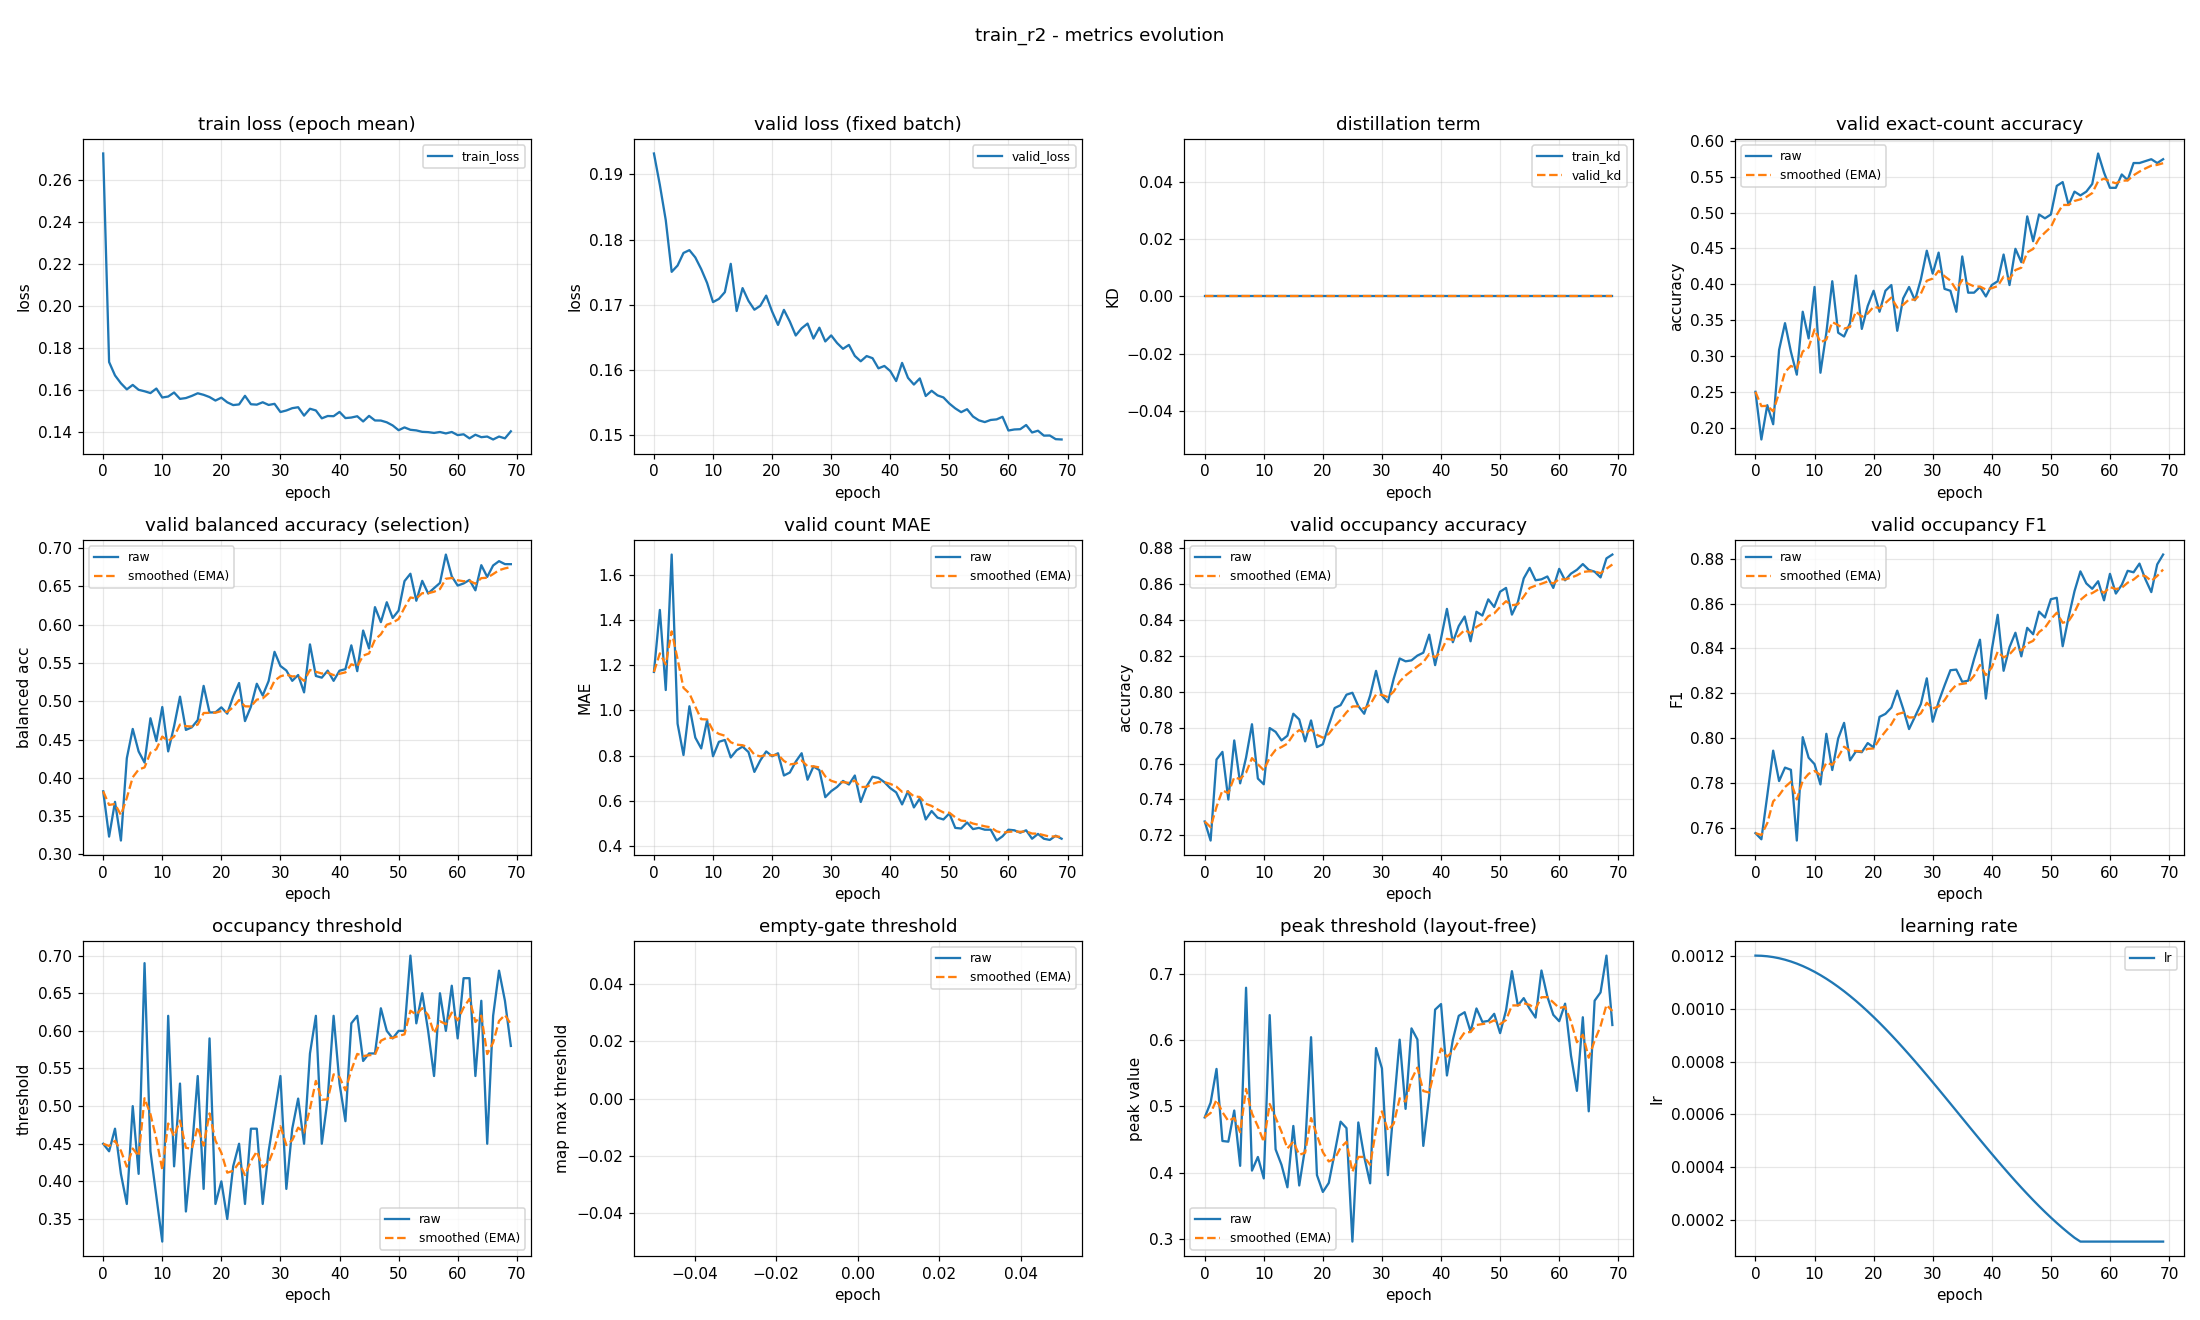

The table this chart was drawn from, first rows:
epoch, train_loss, valid_loss, train_kd, valid_kd, valid_accuracy, valid_accuracy_smoothed, valid_balanced_accuracy, valid_balanced_accuracy_smoothed, valid_mae, valid_mae_smoothed, valid_occupancy_accuracy, valid_occupancy_accuracy_smoothed, valid_occupancy_f1, valid_occupancy_f1_smoothed, valid_occupancy_threshold, valid_occupancy_threshold_smoothed, valid_empty_threshold, valid_empty_threshold_smoothed, valid_peak_threshold, valid_peak_threshold_smoothed, learning_rate
0, 0.2726, 0.1932, 0.0, 0.0, 0.25, 0.25, 0.3824, 0.3824, 1.17, 1.17, 0.7277, 0.7277, 0.7576, 0.7576, 0.45, 0.45, nan, nan, 0.4834, 0.4834, 0.0012
1, 0.1732, 0.1884, 0.0, 0.0, 0.1835, 0.2301, 0.3233, 0.3647, 1.444, 1.252, 0.717, 0.7245, 0.7548, 0.7568, 0.44, 0.447, nan, nan, 0.5056, 0.4901, 0.001199
2, 0.1668, 0.183, 0.0, 0.0, 0.2314, 0.2305, 0.3687, 0.3659, 1.09, 1.204, 0.7622, 0.7358, 0.7744, 0.762, 0.47, 0.4539, nan, nan, 0.5565, 0.51, 0.001198
3, 0.163, 0.1751, 0.0, 0.0, 0.2048, 0.2228, 0.3182, 0.3516, 1.689, 1.349, 0.7665, 0.745, 0.7944, 0.7717, 0.41, 0.4407, nan, nan, 0.4479, 0.4914, 0.001194
4, 0.1601, 0.176, 0.0, 0.0, 0.3085, 0.2485, 0.4256, 0.3738, 0.9415, 1.227, 0.7399, 0.7435, 0.7808, 0.7745, 0.37, 0.4195, nan, nan, 0.4469, 0.4781, 0.00119
5, 0.1622, 0.1779, 0.0, 0.0, 0.3457, 0.2777, 0.4638, 0.4008, 0.8032, 1.1, 0.7729, 0.7523, 0.7868, 0.7782, 0.5, 0.4437, nan, nan, 0.4938, 0.4828, 0.001185
6, 0.1599, 0.1784, 0.0, 0.0, 0.3059, 0.2861, 0.4344, 0.4109, 1.019, 1.075, 0.7489, 0.7513, 0.7858, 0.7805, 0.41, 0.4336, nan, nan, 0.4105, 0.4611, 0.001178
7, 0.1592, 0.1773, 0.0, 0.0, 0.2739, 0.2825, 0.42, 0.4136, 0.8803, 1.017, 0.7633, 0.7549, 0.7543, 0.7726, 0.69, 0.5105, nan, nan, 0.6789, 0.5264, 0.00117
8, 0.1583, 0.1755, 0.0, 0.0, 0.3617, 0.3062, 0.4778, 0.4328, 0.8324, 0.9616, 0.7819, 0.763, 0.8004, 0.7809, 0.44, 0.4893, nan, nan, 0.4034, 0.4895, 0.001161
9, 0.1605, 0.1733, 0.0, 0.0, 0.3245, 0.3117, 0.448, 0.4374, 0.9574, 0.9603, 0.7516, 0.7596, 0.7912, 0.784, 0.38, 0.4565, nan, nan, 0.4238, 0.4698, 0.00115
10, 0.1562, 0.1704, 0.0, 0.0, 0.3963, 0.3371, 0.4924, 0.4539, 0.7979, 0.9116, 0.7484, 0.7562, 0.7884, 0.7853, 0.32, 0.4156, nan, nan, 0.3916, 0.4463, 0.001139
11, 0.1567, 0.1709, 0.0, 0.0, 0.2766, 0.3189, 0.4346, 0.4481, 0.8617, 0.8966, 0.7798, 0.7633, 0.7793, 0.7835, 0.62, 0.4769, nan, nan, 0.6377, 0.5037, 0.001126
12, 0.1586, 0.1719, 0.0, 0.0, 0.3324, 0.323, 0.4674, 0.4539, 0.8697, 0.8885, 0.7777, 0.7676, 0.8019, 0.789, 0.42, 0.4598, nan, nan, 0.4353, 0.4832, 0.001113
13, 0.1556, 0.1763, 0.0, 0.0, 0.4043, 0.3474, 0.506, 0.4695, 0.7926, 0.8597, 0.7729, 0.7692, 0.7858, 0.7881, 0.53, 0.4809, nan, nan, 0.412, 0.4618, 0.001098
14, 0.156, 0.1691, 0.0, 0.0, 0.3324, 0.3429, 0.4626, 0.4674, 0.8245, 0.8492, 0.7755, 0.7711, 0.7998, 0.7916, 0.36, 0.4446, nan, nan, 0.3782, 0.4367, 0.001082
15, 0.157, 0.1726, 0.0, 0.0, 0.3271, 0.3382, 0.466, 0.467, 0.8404, 0.8465, 0.7878, 0.7761, 0.8068, 0.7961, 0.44, 0.4432, nan, nan, 0.4706, 0.4469, 0.001065
16, 0.1582, 0.1706, 0.0, 0.0, 0.3457, 0.3404, 0.4753, 0.4695, 0.8165, 0.8375, 0.7846, 0.7786, 0.79, 0.7943, 0.54, 0.4723, nan, nan, 0.3809, 0.4271, 0.001048
17, 0.1575, 0.1693, 0.0, 0.0, 0.4122, 0.362, 0.5201, 0.4847, 0.7287, 0.8049, 0.7723, 0.7767, 0.794, 0.7942, 0.39, 0.4476, nan, nan, 0.4377, 0.4303, 0.001029
18, 0.1564, 0.1699, 0.0, 0.0, 0.3378, 0.3547, 0.4854, 0.4849, 0.7793, 0.7972, 0.784, 0.7789, 0.7937, 0.7941, 0.59, 0.4903, nan, nan, 0.6044, 0.4825, 0.00101
19, 0.1548, 0.1714, 0.0, 0.0, 0.3697, 0.3592, 0.4854, 0.4851, 0.8191, 0.8038, 0.7691, 0.776, 0.7978, 0.7952, 0.37, 0.4542, nan, nan, 0.3965, 0.4567, 0.0009891
20, 0.1561, 0.169, 0.0, 0.0, 0.391, 0.3687, 0.492, 0.4871, 0.7979, 0.802, 0.7707, 0.7744, 0.7958, 0.7954, 0.4, 0.438, nan, nan, 0.3711, 0.431, 0.000968
21, 0.1539, 0.1669, 0.0, 0.0, 0.3617, 0.3666, 0.4838, 0.4861, 0.8112, 0.8048, 0.7814, 0.7765, 0.8095, 0.7996, 0.35, 0.4116, nan, nan, 0.3847, 0.4171, 0.000946
22, 0.1526, 0.1692, 0.0, 0.0, 0.391, 0.3739, 0.5061, 0.4921, 0.7128, 0.7772, 0.791, 0.7808, 0.8108, 0.803, 0.42, 0.4141, nan, nan, 0.43, 0.421, 0.0009233
23, 0.1529, 0.1674, 0.0, 0.0, 0.3989, 0.3814, 0.5238, 0.5016, 0.7261, 0.7618, 0.7926, 0.7844, 0.8136, 0.8061, 0.45, 0.4249, nan, nan, 0.4771, 0.4378, 0.0009
24, 0.157, 0.1653, 0.0, 0.0, 0.3351, 0.3675, 0.4741, 0.4934, 0.7739, 0.7655, 0.7984, 0.7886, 0.8211, 0.8106, 0.37, 0.4084, nan, nan, 0.4673, 0.4467, 0.000876
25, 0.153, 0.1664, 0.0, 0.0, 0.3803, 0.3714, 0.4928, 0.4932, 0.8112, 0.7792, 0.7995, 0.7918, 0.8131, 0.8114, 0.47, 0.4269, nan, nan, 0.2963, 0.4016, 0.0008515
26, 0.1528, 0.1671, 0.0, 0.0, 0.3963, 0.3788, 0.5228, 0.5021, 0.6941, 0.7537, 0.792, 0.7919, 0.804, 0.8092, 0.47, 0.4398, nan, nan, 0.4759, 0.4239, 0.0008265
27, 0.154, 0.1648, 0.0, 0.0, 0.3777, 0.3785, 0.5075, 0.5037, 0.7527, 0.7534, 0.7878, 0.7907, 0.8095, 0.8093, 0.37, 0.4189, nan, nan, 0.4242, 0.424, 0.0008009
28, 0.1527, 0.1665, 0.0, 0.0, 0.4069, 0.387, 0.5264, 0.5105, 0.7367, 0.7484, 0.7979, 0.7928, 0.8152, 0.811, 0.44, 0.4252, nan, nan, 0.3841, 0.412, 0.000775
29, 0.1532, 0.1644, 0.0, 0.0, 0.4468, 0.405, 0.5645, 0.5267, 0.617, 0.709, 0.8117, 0.7985, 0.8266, 0.8157, 0.49, 0.4446, nan, nan, 0.588, 0.4648, 0.0007487
30, 0.1493, 0.1653, 0.0, 0.0, 0.4149, 0.4079, 0.5461, 0.5325, 0.6436, 0.6894, 0.7979, 0.7983, 0.8073, 0.8132, 0.54, 0.4733, nan, nan, 0.5573, 0.4926, 0.0007221
31, 0.15, 0.1641, 0.0, 0.0, 0.4441, 0.4188, 0.5402, 0.5348, 0.6622, 0.6812, 0.7941, 0.7971, 0.8162, 0.8141, 0.39, 0.4483, nan, nan, 0.3964, 0.4637, 0.0006952
32, 0.1511, 0.1633, 0.0, 0.0, 0.3936, 0.4112, 0.5267, 0.5324, 0.6888, 0.6835, 0.8074, 0.8002, 0.8234, 0.8169, 0.47, 0.4548, nan, nan, 0.4986, 0.4742, 0.0006681
33, 0.1516, 0.1639, 0.0, 0.0, 0.391, 0.4052, 0.5343, 0.5329, 0.6729, 0.6803, 0.8186, 0.8057, 0.8303, 0.8209, 0.51, 0.4714, nan, nan, 0.6006, 0.5121, 0.0006409
34, 0.1476, 0.1622, 0.0, 0.0, 0.3617, 0.3921, 0.5116, 0.5265, 0.7128, 0.69, 0.817, 0.8091, 0.8305, 0.8238, 0.45, 0.4649, nan, nan, 0.4963, 0.5074, 0.0006137
35, 0.1509, 0.1613, 0.0, 0.0, 0.4388, 0.4061, 0.5742, 0.5408, 0.5957, 0.6618, 0.8176, 0.8116, 0.8251, 0.8242, 0.57, 0.4965, nan, nan, 0.6176, 0.5405, 0.0005863
36, 0.15, 0.1622, 0.0, 0.0, 0.3883, 0.4008, 0.533, 0.5385, 0.6649, 0.6627, 0.8202, 0.8142, 0.8256, 0.8246, 0.62, 0.5335, nan, nan, 0.601, 0.5586, 0.0005591
37, 0.1463, 0.1618, 0.0, 0.0, 0.3883, 0.397, 0.5308, 0.5362, 0.7074, 0.6761, 0.8218, 0.8165, 0.8352, 0.8278, 0.45, 0.5085, nan, nan, 0.4405, 0.5232, 0.0005319
38, 0.1474, 0.1603, 0.0, 0.0, 0.3963, 0.3968, 0.54, 0.5373, 0.7021, 0.6839, 0.8319, 0.8211, 0.8439, 0.8326, 0.51, 0.5089, nan, nan, 0.5158, 0.521, 0.0005048
39, 0.1473, 0.1606, 0.0, 0.0, 0.383, 0.3927, 0.5266, 0.5341, 0.6835, 0.6838, 0.8149, 0.8192, 0.8176, 0.8281, 0.62, 0.5422, nan, nan, 0.6459, 0.5585, 0.0004779
40, 0.1493, 0.1599, 0.0, 0.0, 0.3989, 0.3945, 0.5399, 0.5358, 0.6569, 0.6757, 0.8298, 0.8224, 0.8394, 0.8315, 0.53, 0.5386, nan, nan, 0.6543, 0.5872, 0.0004513
41, 0.1464, 0.1583, 0.0, 0.0, 0.4043, 0.3975, 0.5419, 0.5377, 0.6383, 0.6645, 0.8463, 0.8296, 0.855, 0.8385, 0.48, 0.521, nan, nan, 0.5466, 0.575, 0.000425
42, 0.1467, 0.1611, 0.0, 0.0, 0.4415, 0.4107, 0.573, 0.5483, 0.5851, 0.6407, 0.8277, 0.829, 0.83, 0.836, 0.61, 0.5477, nan, nan, 0.6004, 0.5827, 0.0003991
43, 0.1473, 0.1588, 0.0, 0.0, 0.3989, 0.4071, 0.5393, 0.5456, 0.6436, 0.6416, 0.8367, 0.8313, 0.8405, 0.8373, 0.62, 0.5694, nan, nan, 0.6365, 0.5988, 0.0003735
44, 0.1448, 0.1578, 0.0, 0.0, 0.4495, 0.4198, 0.5923, 0.5596, 0.5718, 0.6206, 0.842, 0.8345, 0.847, 0.8402, 0.56, 0.5666, nan, nan, 0.642, 0.6118, 0.0003485
45, 0.1475, 0.1587, 0.0, 0.0, 0.4309, 0.4231, 0.5689, 0.5624, 0.6117, 0.618, 0.8282, 0.8326, 0.8365, 0.8391, 0.57, 0.5676, nan, nan, 0.6127, 0.6121, 0.000324
46, 0.1453, 0.156, 0.0, 0.0, 0.4947, 0.4446, 0.6229, 0.5805, 0.5186, 0.5882, 0.8447, 0.8362, 0.8492, 0.8421, 0.57, 0.5683, nan, nan, 0.6477, 0.6227, 0.0003
47, 0.1452, 0.1568, 0.0, 0.0, 0.4601, 0.4493, 0.6033, 0.5874, 0.5559, 0.5785, 0.8426, 0.8381, 0.8463, 0.8434, 0.63, 0.5868, nan, nan, 0.6274, 0.6241, 0.0002767
48, 0.1444, 0.1561, 0.0, 0.0, 0.4973, 0.4637, 0.6293, 0.5999, 0.5266, 0.5629, 0.8516, 0.8422, 0.8564, 0.8473, 0.6, 0.5908, nan, nan, 0.6289, 0.6256, 0.000254
49, 0.1429, 0.1558, 0.0, 0.0, 0.492, 0.4722, 0.6087, 0.6026, 0.5186, 0.5496, 0.8473, 0.8437, 0.8538, 0.8492, 0.59, 0.5905, nan, nan, 0.6396, 0.6298, 0.000232
50, 0.1406, 0.1549, 0.0, 0.0, 0.4973, 0.4797, 0.6183, 0.6073, 0.5452, 0.5483, 0.8559, 0.8474, 0.8619, 0.8531, 0.6, 0.5934, nan, nan, 0.6105, 0.624, 0.0002109
51, 0.142, 0.1541, 0.0, 0.0, 0.5372, 0.497, 0.6568, 0.6222, 0.4814, 0.5282, 0.858, 0.8505, 0.8626, 0.8559, 0.6, 0.5954, nan, nan, 0.6447, 0.6302, 0.0001905
52, 0.1408, 0.1536, 0.0, 0.0, 0.5426, 0.5107, 0.6665, 0.6355, 0.4787, 0.5134, 0.8431, 0.8483, 0.841, 0.8514, 0.7, 0.6268, nan, nan, 0.7039, 0.6523, 0.0001709
53, 0.1405, 0.154, 0.0, 0.0, 0.5106, 0.5106, 0.6312, 0.6342, 0.5053, 0.511, 0.85, 0.8488, 0.8539, 0.8522, 0.61, 0.6217, nan, nan, 0.652, 0.6522, 0.0001523
54, 0.1398, 0.1529, 0.0, 0.0, 0.5293, 0.5162, 0.6572, 0.6411, 0.4761, 0.5005, 0.8633, 0.8532, 0.8655, 0.8562, 0.65, 0.6302, nan, nan, 0.6632, 0.6555, 0.0001346
55, 0.1397, 0.1523, 0.0, 0.0, 0.5239, 0.5185, 0.6407, 0.641, 0.4814, 0.4948, 0.8691, 0.858, 0.8744, 0.8616, 0.6, 0.6211, nan, nan, 0.6472, 0.653, 0.00012
56, 0.1393, 0.152, 0.0, 0.0, 0.5293, 0.5218, 0.6477, 0.643, 0.4734, 0.4884, 0.8622, 0.8592, 0.869, 0.8638, 0.54, 0.5968, nan, nan, 0.6339, 0.6473, 0.00012
57, 0.1398, 0.1524, 0.0, 0.0, 0.5399, 0.5272, 0.6544, 0.6464, 0.4734, 0.4839, 0.8628, 0.8603, 0.8666, 0.8647, 0.65, 0.6128, nan, nan, 0.7048, 0.6645, 0.00012
58, 0.1391, 0.1524, 0.0, 0.0, 0.5824, 0.5438, 0.6915, 0.66, 0.4255, 0.4664, 0.8644, 0.8615, 0.87, 0.8663, 0.6, 0.6089, nan, nan, 0.6654, 0.6648, 0.00012
59, 0.1398, 0.1528, 0.0, 0.0, 0.5559, 0.5474, 0.663, 0.6609, 0.4441, 0.4597, 0.858, 0.8605, 0.8614, 0.8648, 0.66, 0.6243, nan, nan, 0.638, 0.6568, 0.00012
... 10 more rows
